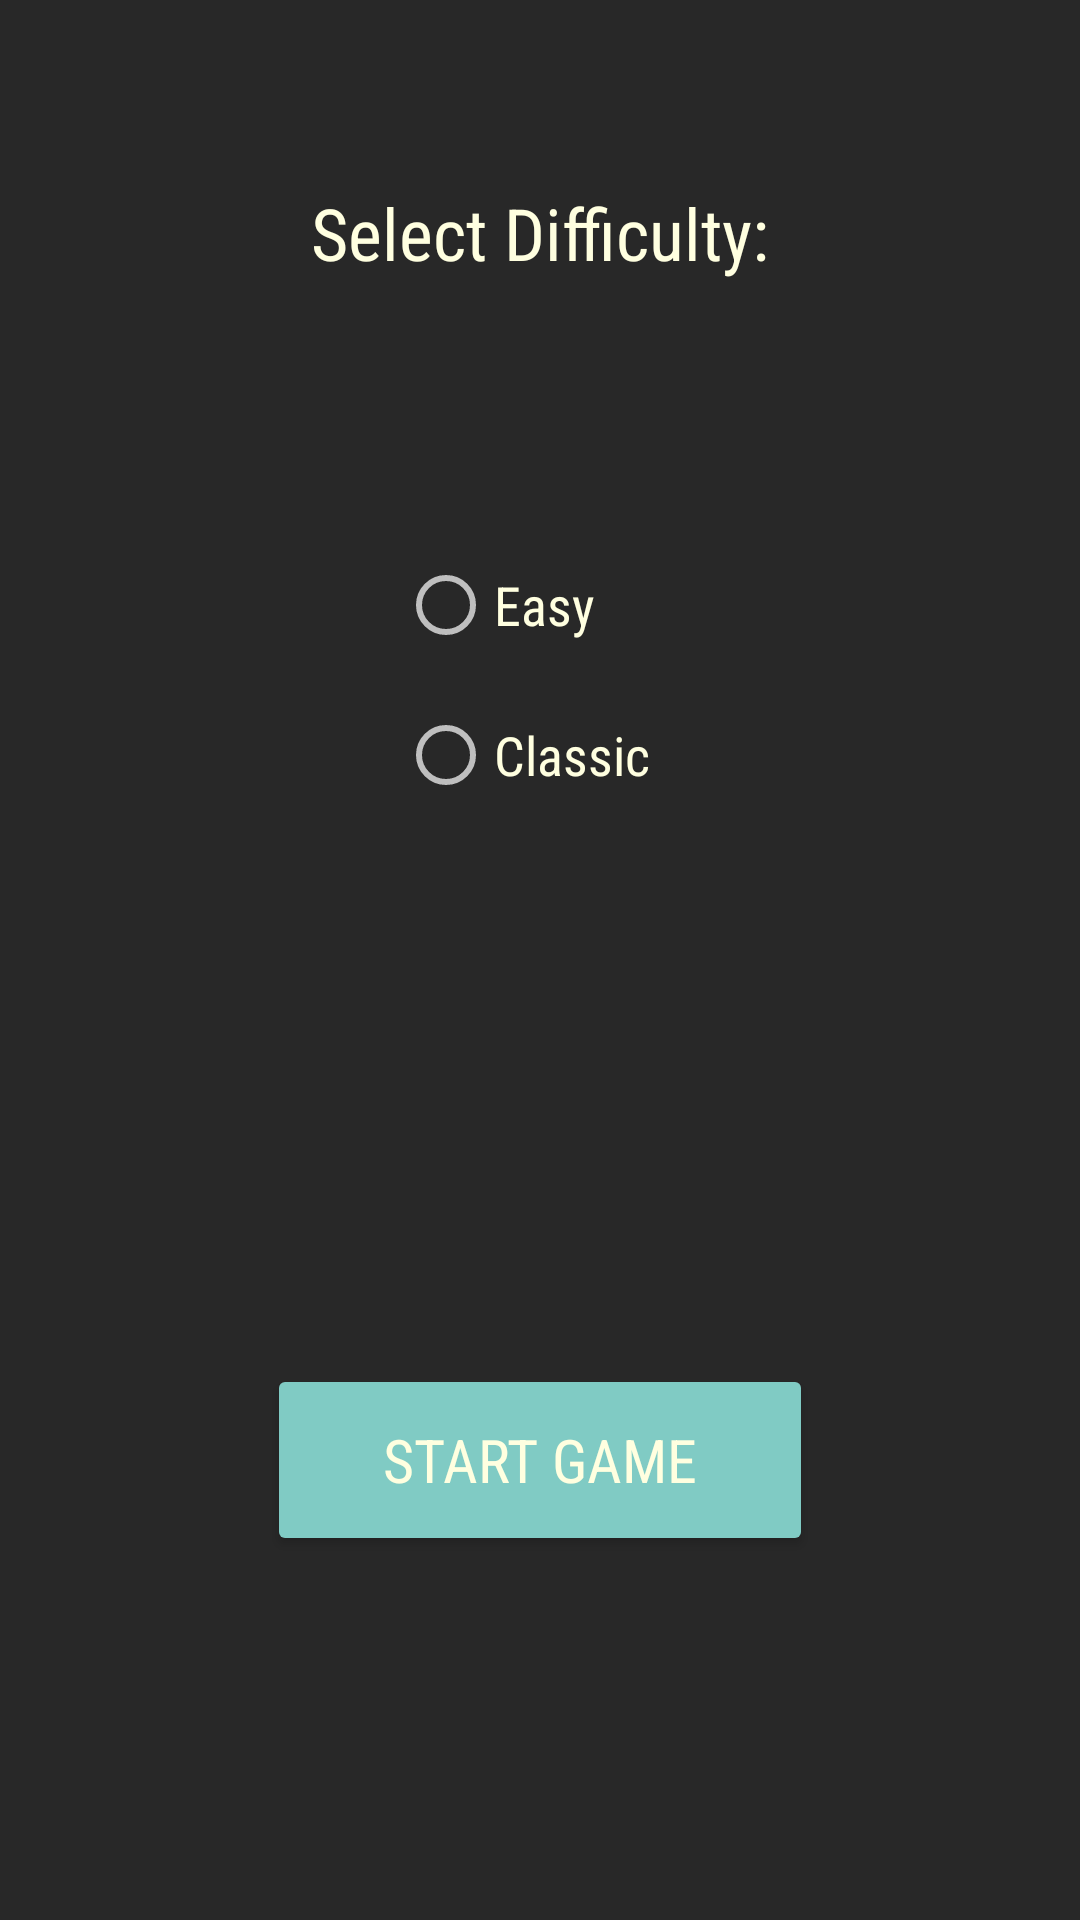

Write the Android layout XML for this screen, with the resource values it uses.
<!-- AndroidManifest.xml: application theme Theme.AppCompat.NoActionBar -->
<!-- res/layout/activity_knightstour_pop_up.xml -->
<?xml version="1.0" encoding="utf-8"?>

<android.support.constraint.ConstraintLayout xmlns:android="http://schemas.android.com/apk/res/android"
    xmlns:app="http://schemas.android.com/apk/res-auto"
    xmlns:tools="http://schemas.android.com/tools"
    android:layout_width="match_parent"
    android:layout_height="match_parent"
    android:background="#282828"
    tools:context=".KnightsTourPopUp">

    <TextView
        android:id="@+id/difficulty_text"
        android:layout_width="178dp"
        android:layout_height="35dp"
        android:layout_marginTop="60dp"
        android:text="Select Difficulty:"
        android:textColor="#ffffe0"
        android:textSize="24sp"
        android:gravity="center"
        app:fontFamily="sans-serif-condensed"
        app:layout_constraintEnd_toEndOf="parent"
        app:layout_constraintStart_toStartOf="parent"
        app:layout_constraintTop_toTopOf="parent" />

    <RadioGroup
        android:id="@+id/kboard_select"
        android:layout_width="95dp"
        android:layout_height="wrap_content"
        android:layout_marginTop="160dp"
        app:layout_constraintBottom_toTopOf="@+id/start_kgame"
        app:layout_constraintEnd_toEndOf="parent"
        app:layout_constraintStart_toStartOf="parent"
        app:layout_constraintTop_toBottomOf="@+id/difficulty_text">

        <RadioButton
            android:id="@+id/knight_easy"
            android:layout_width="180dp"
            android:layout_height="50dp"
            android:textColor="#ffffe0"
            android:text="Easy"
            android:textSize="18sp"
            app:fontFamily="sans-serif-condensed" />

        <RadioButton
            android:id="@+id/knight_classic"
            android:layout_width="180dp"
            android:layout_height="50dp"
            android:text="Classic"
            android:textColor="#ffffe0"
            android:textSize="18sp"
            app:fontFamily="sans-serif-condensed" />
    </RadioGroup>

    <Button
        android:id="@+id/start_kgame"
        style="@style/Widget.AppCompat.Button.Colored"
        android:layout_width="182dp"
        android:layout_height="64dp"
        android:layout_marginTop="178dp"
        android:layout_marginBottom="200dp"
        android:text="Start Game"
        android:textColor="#ffffe0"
        android:textSize="20sp"
        app:fontFamily="sans-serif-condensed"
        app:layout_constraintBottom_toBottomOf="parent"
        app:layout_constraintEnd_toEndOf="parent"
        app:layout_constraintStart_toStartOf="parent"
        app:layout_constraintTop_toBottomOf="@+id/kboard_select" />

</android.support.constraint.ConstraintLayout>
<!-- resources referenced by this layout -->
<resources>

</resources>
